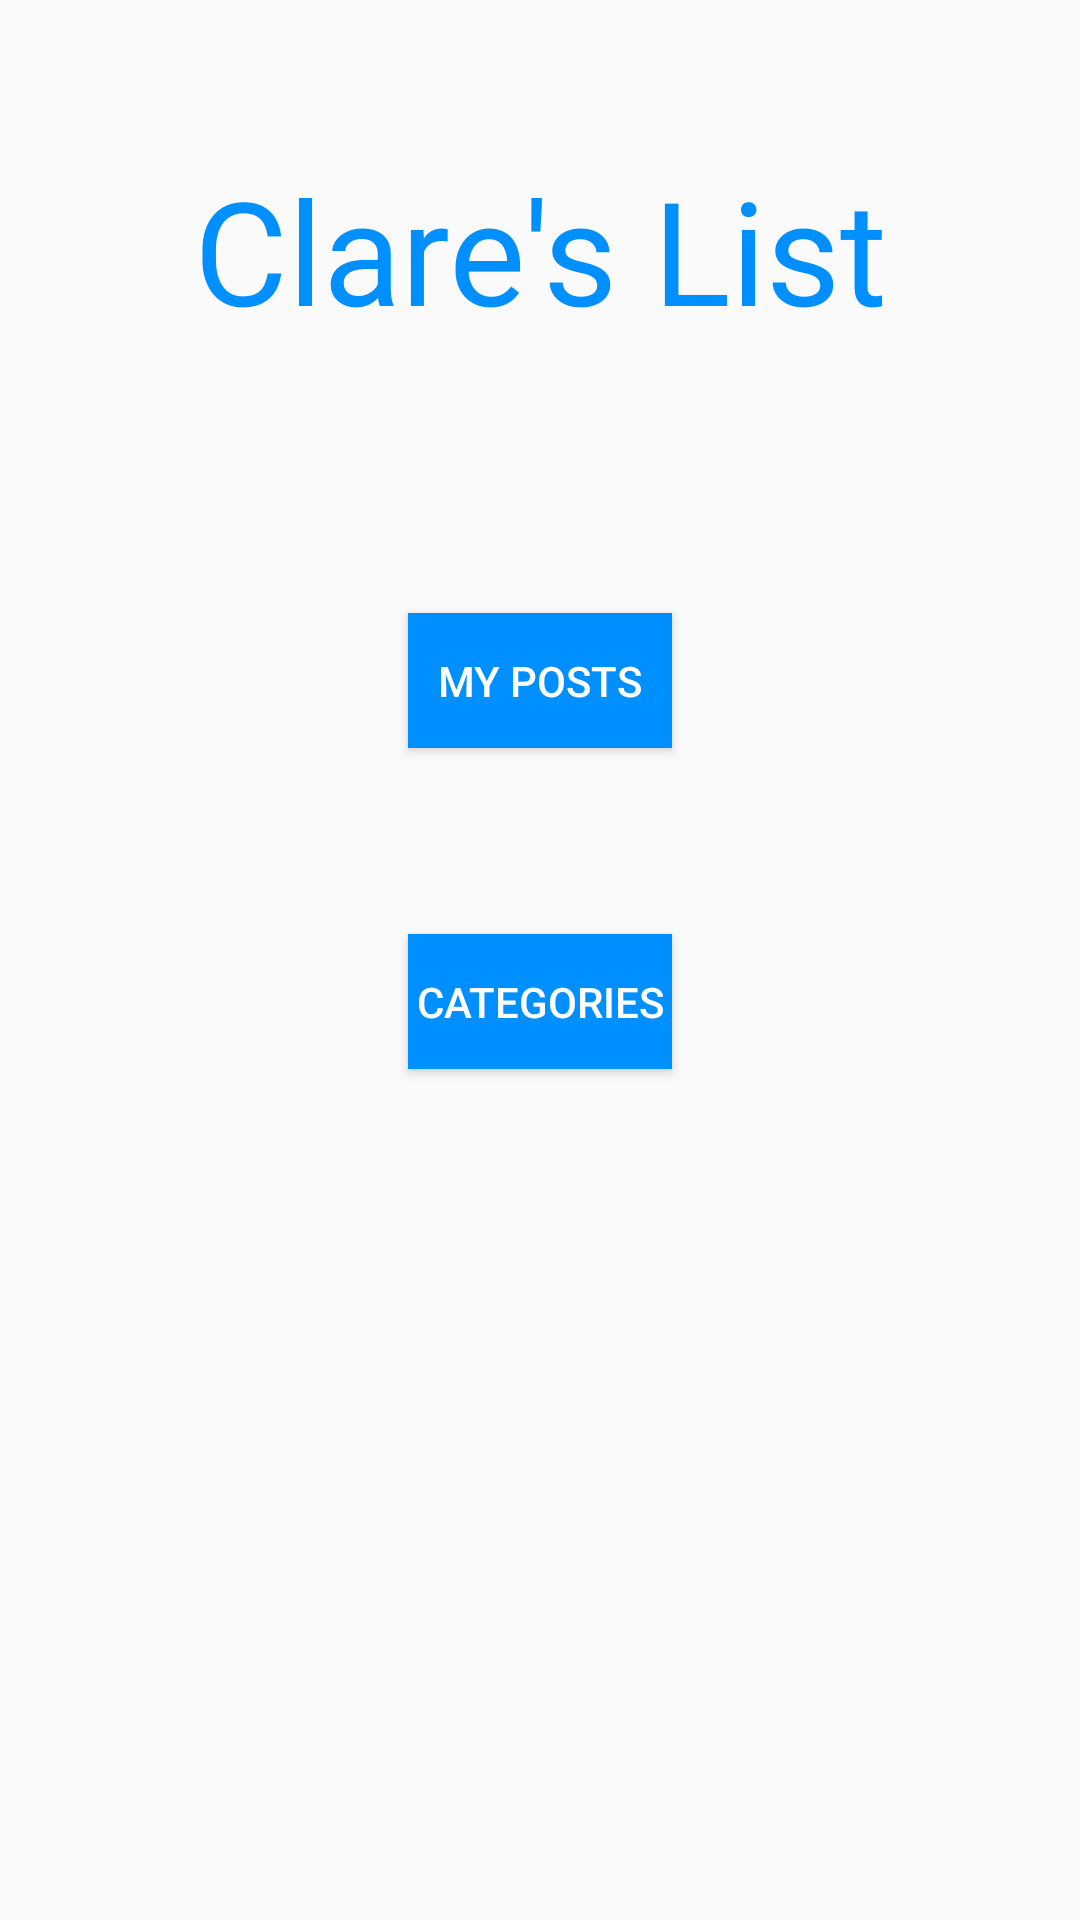

Here is an Android app screen rendered from its layout file. Give the layout XML and the strings, colors and styles it references.
<!-- AndroidManifest.xml: application theme AppTheme -->
<!-- res/layout/activity_intermediate.xml -->
<RelativeLayout xmlns:android="http://schemas.android.com/apk/res/android"
    xmlns:tools="http://schemas.android.com/tools" android:layout_width="match_parent"
    android:layout_height="match_parent" android:paddingLeft="@dimen/activity_horizontal_margin"
    android:paddingRight="@dimen/activity_horizontal_margin"
    android:paddingTop="@dimen/activity_vertical_margin"
    android:paddingBottom="@dimen/activity_vertical_margin"
    tools:context="com.example.wchen.clareslist.IntermediateActivity">

    <TextView
        android:layout_width="wrap_content"
        android:layout_height="wrap_content"
        android:text="Clare&apos;s List"
        android:id="@+id/welcome"
        android:layout_alignParentTop="true"
        android:layout_centerHorizontal="true"
        android:layout_marginTop="51dp"
        android:textSize="@android:dimen/app_icon_size"
        android:gravity = "center"
        android:textColor="#008fff" />

    <Button
        android:id="@+id/posts_button"
        android:layout_width="wrap_content"
        android:layout_height="45dp"
        android:layout_marginRight="10dp"
        android:layout_marginTop="89dp"
        android:text="My Posts"
        android:background="#008fff"
        android:textColor="#FFFFFF"
        android:layout_below="@+id/welcome"
        android:layout_alignStart="@+id/categories_button" />

    <Button
        android:id="@+id/categories_button"
        android:layout_width="wrap_content"
        android:layout_height="45dp"
        android:layout_marginRight="10dp"
        android:text="Categories"
        android:background="#008fff"
        android:textColor="#FFFFFF"
        android:layout_below="@+id/posts_button"
        android:layout_centerHorizontal="true"
        android:layout_marginTop="62dp" />



</RelativeLayout>
<!-- resources referenced by this layout -->
<resources>
  <style name="AppTheme" parent="@style/Theme.AppCompat.Light.NoActionBar">
          
      </style>
</resources>
